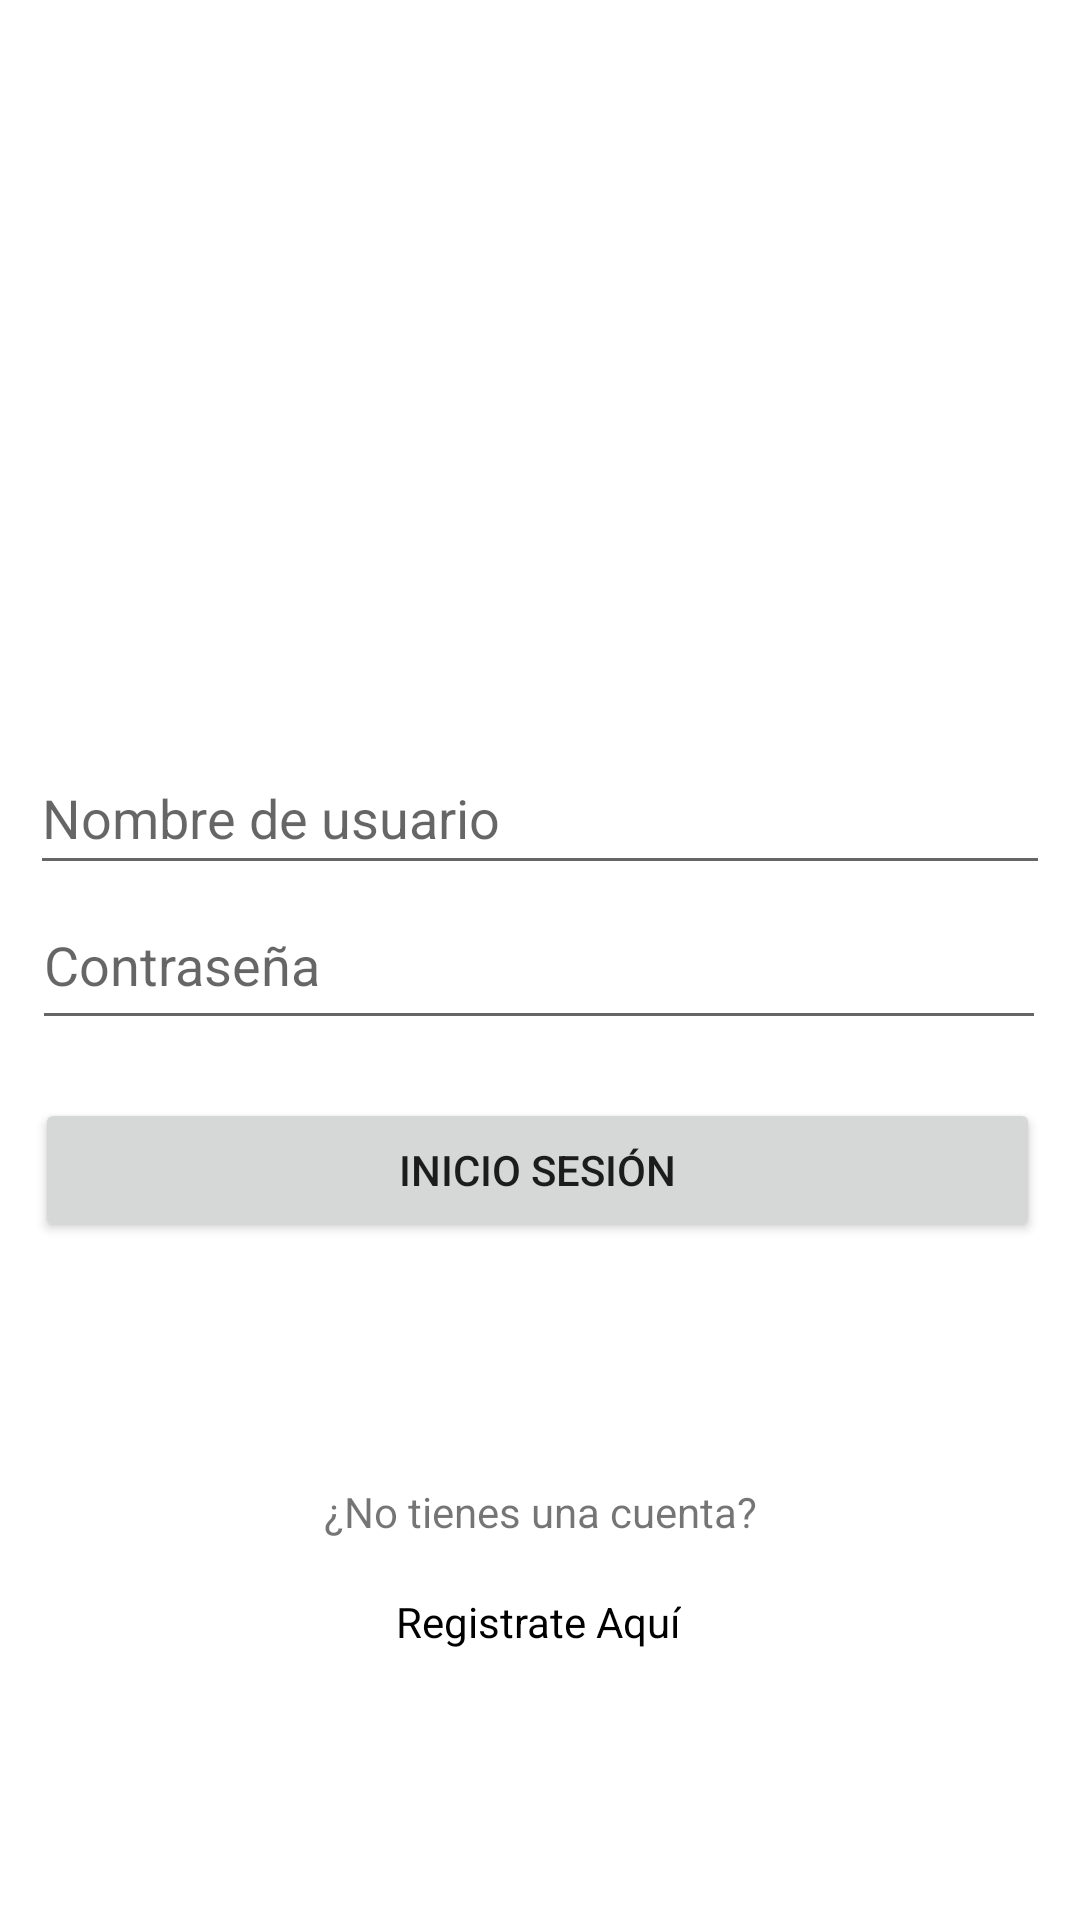

Here is an Android app screen rendered from its layout file. Give the layout XML and the strings, colors and styles it references.
<!-- AndroidManifest.xml: application theme Theme.Proyecto_Catedra -->
<!-- res/layout/activity_login.xml -->
<?xml version="1.0" encoding="utf-8"?>

<androidx.constraintlayout.widget.ConstraintLayout xmlns:android="http://schemas.android.com/apk/res/android"
    xmlns:app="http://schemas.android.com/apk/res-auto"
    xmlns:tools="http://schemas.android.com/tools"
    android:layout_width="match_parent"
    android:layout_height="match_parent">

    <ImageView
        android:id="@+id/imageView"
        android:layout_width="wrap_content"
        android:layout_height="wrap_content"
        app:layout_constraintBottom_toBottomOf="parent"
        app:layout_constraintEnd_toEndOf="parent"
        app:layout_constraintHorizontal_bias="0.498"
        app:layout_constraintStart_toStartOf="parent"
        app:layout_constraintTop_toTopOf="parent"
        app:layout_constraintVertical_bias="0.072"
        tools:srcCompat="@tools:sample/avatars" />

    <TextView
        android:id="@+id/textView"
        android:layout_width="wrap_content"
        android:layout_height="wrap_content"
        android:text="@string/no_tienes_una_cuenta"
        app:layout_constraintBottom_toBottomOf="parent"
        app:layout_constraintEnd_toEndOf="parent"
        app:layout_constraintStart_toStartOf="parent"
        app:layout_constraintTop_toTopOf="parent"
        app:layout_constraintVertical_bias="0.796" />

    <TextView
        android:id="@+id/tvRegister"
        android:layout_width="wrap_content"
        android:layout_height="wrap_content"
        android:text="@string/registrate_aqu"
        android:textColor="@color/design_default_color_on_secondary"
        app:layout_constraintBottom_toBottomOf="parent"
        app:layout_constraintEnd_toEndOf="parent"
        app:layout_constraintHorizontal_bias="0.498"
        app:layout_constraintStart_toStartOf="parent"
        app:layout_constraintTop_toTopOf="parent"
        app:layout_constraintVertical_bias="0.855" />

    <EditText
        android:id="@+id/etUsername"
        android:layout_width="340dp"
        android:layout_height="48dp"
        android:ems="10"
        android:hint="@string/nombre_de_usuario"
        android:inputType="textPersonName"
        app:layout_constraintBottom_toBottomOf="parent"
        app:layout_constraintEnd_toEndOf="parent"
        app:layout_constraintHorizontal_bias="0.492"
        app:layout_constraintStart_toStartOf="parent"
        app:layout_constraintTop_toTopOf="parent"
        app:layout_constraintVertical_bias="0.417" />

    <EditText
        android:id="@+id/etPassword"
        android:layout_width="338dp"
        android:layout_height="53dp"
        android:ems="10"
        android:hint="@string/contra"
        android:inputType="textPassword"
        app:layout_constraintBottom_toBottomOf="parent"
        app:layout_constraintEnd_toEndOf="parent"
        app:layout_constraintHorizontal_bias="0.479"
        app:layout_constraintStart_toStartOf="parent"
        app:layout_constraintTop_toTopOf="parent" />

    <Button
        android:id="@+id/btnLogin"
        android:layout_width="335dp"
        android:layout_height="48dp"
        android:text="@string/inicio_sesi_n"
        app:layout_constraintBottom_toBottomOf="parent"
        app:layout_constraintEnd_toEndOf="parent"
        app:layout_constraintHorizontal_bias="0.46"
        app:layout_constraintStart_toStartOf="parent"
        app:layout_constraintTop_toTopOf="parent"
        app:layout_constraintVertical_bias="0.618"
        tools:ignore="VisualLintButtonSize" />
</androidx.constraintlayout.widget.ConstraintLayout>
<!-- resources referenced by this layout -->
<resources>
  <string name="contra">Contraseña</string>
  <string name="inicio_sesi_n">Inicio sesión</string>
  <string name="no_tienes_una_cuenta">¿No tienes una cuenta?</string>
  <string name="nombre_de_usuario">Nombre de usuario</string>
  <string name="registrate_aqu">Registrate Aquí</string>
  <style name="Theme.Proyecto_Catedra" parent="Theme.MaterialComponents.DayNight.DarkActionBar">
          
          <item name="colorPrimary">@color/purple_500</item>
          <item name="colorPrimaryVariant">@color/purple_700</item>
          <item name="colorOnPrimary">@color/white</item>
          
          <item name="colorSecondary">@color/teal_200</item>
          <item name="colorSecondaryVariant">@color/teal_700</item>
          <item name="colorOnSecondary">@color/black</item>
          
          <item name="android:statusBarColor">?attr/colorPrimaryVariant</item>
          
      </style>
  <!-- not gathered from this repository: default colours our renderer supplied (Android Studio template values) -->
  <color name="purple_500">#FF6200EE</color>
  <color name="purple_700">#FF3700B3</color>
  <color name="teal_200">#FF03DAC5</color>
  <color name="teal_700">#FF018786</color>
  <color name="black">#FF000000</color>
  <color name="white">#FFFFFFFF</color>
</resources>
